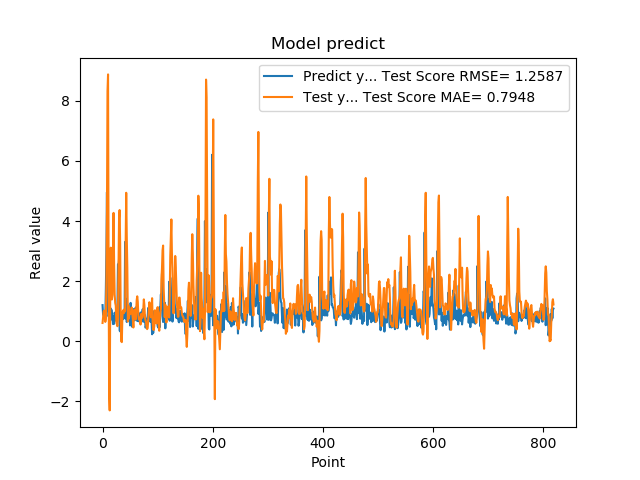

The data file committed next to this chart (first rows):
1.201630949974060059e+00, 6.071094572034043679e-01
8.802530169486999512e-01, 7.855427944213397851e-01
8.531429767608642578e-01, 9.755082759871366305e-01
7.591750025749206543e-01, 1.019226634035803825e+00
1.005007982254028320e+00, 8.680659346034322876e-01
7.687720060348510742e-01, 6.426814910155762561e-01
1.740013241767883301e+00, 7.472030481650245859e-01
2.913533687591552734e+00, 1.974837578119227111e+00
4.963075160980224609e+00, 4.296087742754249206e+00
1.471215128898620605e+00, 8.322833762587650952e+00
1.000648975372314453e+00, 8.881570880617006836e+00
8.220189809799194336e-01, 2.344846389586316970e+00
9.362199902534482643e-01, -1.717620723985736619e+00
5.486897230148315430e-01, -2.303653472725144979e+00
1.111255049705505371e+00, 1.692884993942725735e+00
7.148039937019348145e-01, 3.113500827656553227e+00
1.052167057991027832e+00, 2.189608904795082633e+00
8.955980539321898304e-01, 1.388574589701285111e+00
7.769405245780944824e-01, 1.538581809011944523e+00
5.699509978294372559e-01, 3.017490604167128332e+00
8.244060277938842773e-01, 4.271531732181287566e+00
5.800840258598327637e-01, 2.575982674598549682e+00
9.488009810447691761e-01, 1.557510859864568609e+00
7.918390035629272461e-01, 1.276530020811433408e+00
6.937990188598632812e-01, 1.186716658760147869e+00
6.834830045700073242e-01, 6.665765128513044813e-01
9.433320164680479847e-01, 5.732196914330112136e-01
1.032713770866394043e+00, 4.991291209542186857e-01
2.556216001510620117e+00, 7.944892785698529636e-01
2.464895963668823242e+00, 2.575696270785338360e+00
2.728049993515014204e+00, 4.099059461224149992e+00
3.558506965637206476e-01, 4.366624195755213655e+00
3.262020051479339600e-01, 3.250220382944642328e+00
3.781589865684509277e-01, 7.788068470423276102e-01
6.306380033493041992e-01, 1.681415254162488271e-04
8.854129910469055176e-01, -3.106532867199688491e-02
9.743152856826782227e-01, 7.923339533050312022e-01
7.307389974594116211e-01, 1.011744906006658562e+00
9.521890282630921520e-01, 1.036979558662039169e+00
1.011654973030090332e+00, 9.366725148428987069e-01
7.643579840660095215e-01, 1.074168967747272552e+00
3.306220054626464844e+00, 9.955156391756255774e-01
7.543110251426696777e-01, 3.317257121657755548e+00
1.409499049186706321e+00, 4.940943680917909475e+00
6.401469707489013672e-01, 3.481476763459319557e+00
8.640019893646240234e-01, 2.441829578073453355e+00
8.469420075416564941e-01, 6.539326255477732053e-01
7.976629734039306641e-01, 1.179407060111379080e+00
9.555831551551821068e-01, 7.523862817914909185e-01
9.546210169792175293e-01, 9.798686265072520385e-01
5.251880288124084473e-01, 9.594674740038517946e-01
1.275226235389709695e+00, 9.150079628429956813e-01
8.355640172958374023e-01, 1.019914252030708068e+00
7.640249729156494141e-01, 1.120546199441422530e+00
4.752210080623626154e-01, 9.272106550845365947e-01
7.414129972457885742e-01, 7.278412548318510256e-01
1.069700956344604492e+00, 4.557241231878327303e-01
7.892770171165466309e-01, 9.405944120543328069e-01
6.914690136909484863e-01, 1.054573466564804773e+00
7.093830108642578125e-01, 9.262446055743914775e-01
1.115731000900268555e+00, 7.228192125364917286e-01
... 759 more rows
